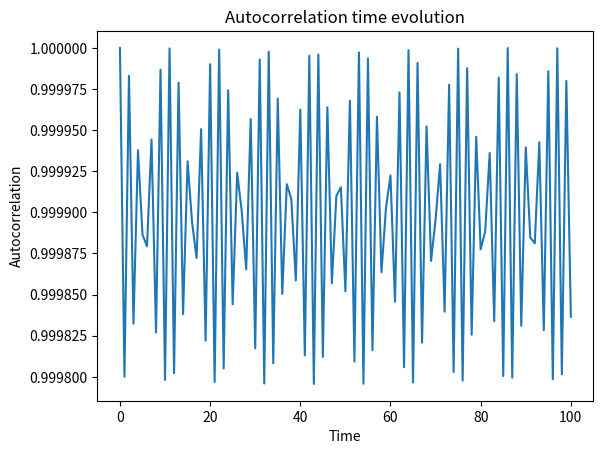

Write the Python code that produced this figure.
import numpy as np
import matplotlib.pyplot as plt
from scipy.linalg import hadamard

e = 1e-2 # epsilon factor
L = 10 # Number of lattice spins
J = np.random.randint(0, 8, L-1)
print(J)

# defining state of the system stored as a bit string of length L (representing x polarised basis states) and converting it 
# into a 2**L dimensional vector
state = np.array([1, 0, 1, 0, 1, 1,0, 0,1,1])



# convert bit string array into the decimal number
k = np.dot(state, 2**np.arange(state.size)[::-1])
# define into a 2**L dimensional vector
v = np.zeros(2**L, dtype = complex)
v[k] = 1

# Storing the 2**L dimensional Hadamard matrix
H = hadamard(2**L)/np.sqrt(2**L)


# Action of the Z part of the Hamiltonian
z = np.array([1,-1])
Dz = np.zeros(2**L)
for i in range(L):
    id1 = np.ones(2**(i))
    id2 = np.ones(2**(L- i -1))
    Z = np.kron(id1, np.kron(z, id2))
    Dz = Z + Dz
Dz = np.exp(-1j*(np.pi+e)*Dz)
Hz = np.diag(Dz)

# Action of the X part of the Hamiltonian
x = np.array([1, -1, -1, 1])
Dx = np.zeros(2**L)
for i in range(L-1):
    id1 = np.ones(2**(i))
    id2 = np.ones(2**(L- i -2))
    X = J[i]*np.kron(id1, np.kron(x, id2))
    Dx = X + Dx

Dx = np.exp(-1j*Dx)
Hx = np.diag(Dx)


I = 3 # the spin we are interested in
id1 = np.ones(2**(I-1))
id2 = np.ones(2**(L- I ))
Xi = np.kron(id1, np.kron(z, id2))
Xi0 = -2*state[I-1] + 1

n = 100 # number of evolution of steps

# Evolution of the state
Ci = np.zeros(n + 1, dtype = complex)
Ci[0] = 1
for i in range(n):
    v = np.dot(H, v)
    v = Dz*v
    v = np.dot(H, v)
    v = Dx*v
    vf = Xi*v
    Ci[i+1] = np.sum(Xi0*np.conj(v)*vf)
    

# Plotting the autocorrelation function
plt.plot(np.arange(n+1), np.real(Ci))
plt.xlabel('Time')
plt.ylabel('Autocorrelation')
plt.title('Autocorrelation time evolution')
plt.show()